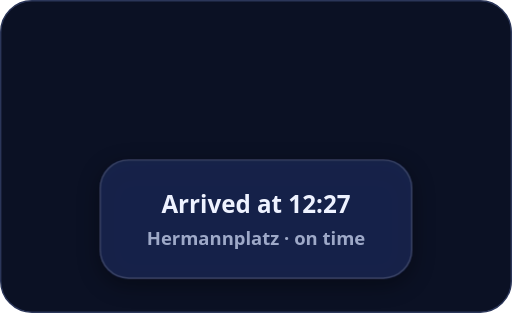
t = 0.00 s
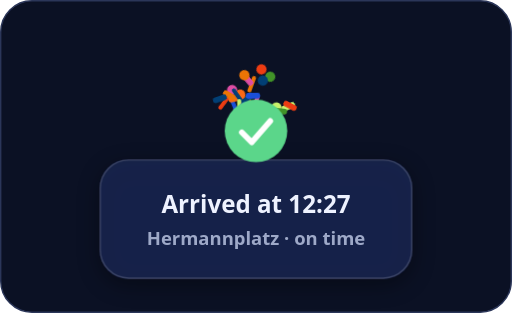
t = 0.64 s
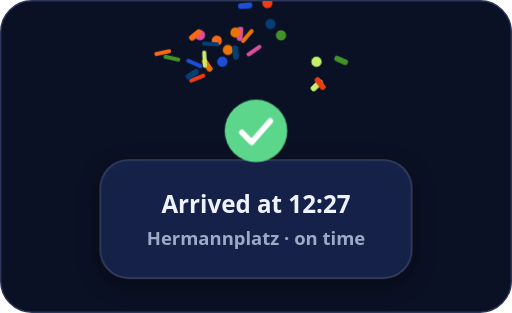
t = 1.54 s
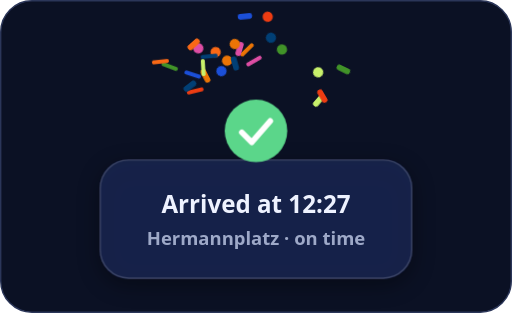
t = 2.12 s
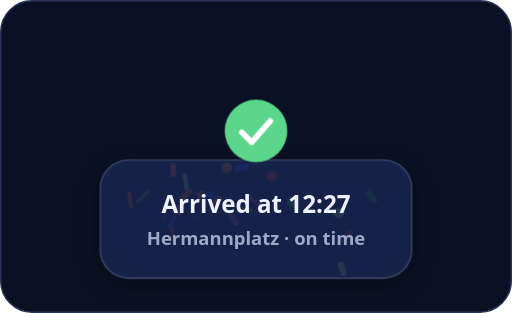
t = 3.43 s
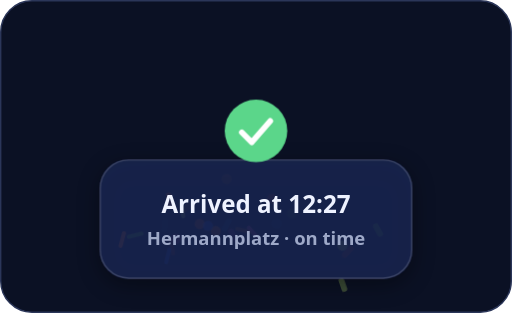
t = 3.65 s

The animated SVG that drew these frames (rendered in a browser with its animation timeline set to each time). Animation: 28 CSS @keyframes rules; one cycle of 4.50 s, repeats indefinitely.

<svg xmlns="http://www.w3.org/2000/svg" viewBox="0 0 360 220" width="360" height="220" role="img" aria-label="Arrival: a check mark and a short burst of confetti"><title>Arrival: a check mark and a short burst of confetti</title><style>text{font-family:system-ui,-apple-system,'Segoe UI',Roboto,'Helvetica Neue',Arial,sans-serif}.ck{stroke-dasharray:40;animation:ck 4.5s infinite}@keyframes ck{0%{stroke-dashoffset:40}12%,100%{stroke-dashoffset:0}}.cr{animation:cr 4.5s infinite;transform-box:fill-box;transform-origin:center}@keyframes cr{0%{transform:scale(.6);opacity:0}8%{transform:scale(1.08);opacity:1}14%,100%{transform:scale(1);opacity:1}}.c0{animation:c0 4.5s infinite}@keyframes c0{0%,12.1%{transform:translate(180px,92px) rotate(0);opacity:0;animation-timing-function:cubic-bezier(.15,.8,.4,1)}13.1%{opacity:1}36.1%{transform:translate(160.2px,35.0px) rotate(-89deg);animation-timing-function:cubic-bezier(.45,0,.9,.6)}78.1%{transform:translate(151.7px,157.5px) rotate(-222deg);opacity:1}88.1%,100%{transform:translate(151.7px,167.5px) rotate(-222deg);opacity:0}}.c1{animation:c1 4.5s infinite}@keyframes c1{0%,11.7%{transform:translate(180px,92px) rotate(0);opacity:0;animation-timing-function:cubic-bezier(.15,.8,.4,1)}12.7%{opacity:1}35.7%{transform:translate(165.6px,36.9px) rotate(-96deg);animation-timing-function:cubic-bezier(.45,0,.9,.6)}77.7%{transform:translate(159.4px,152.3px) rotate(-241deg);opacity:1}87.7%,100%{transform:translate(159.4px,162.3px) rotate(-241deg);opacity:0}}.c2{animation:c2 4.5s infinite}@keyframes c2{0%,10.5%{transform:translate(180px,92px) rotate(0);opacity:0;animation-timing-function:cubic-bezier(.15,.8,.4,1)}11.5%{opacity:1}34.5%{transform:translate(138.7px,54.9px) rotate(68deg);animation-timing-function:cubic-bezier(.45,0,.9,.6)}76.5%{transform:translate(121.0px,166.1px) rotate(170deg);opacity:1}86.5%,100%{transform:translate(121.0px,176.1px) rotate(170deg);opacity:0}}.c3{animation:c3 4.5s infinite}@keyframes c3{0%,11.6%{transform:translate(180px,92px) rotate(0);opacity:0;animation-timing-function:cubic-bezier(.15,.8,.4,1)}12.6%{opacity:1}35.6%{transform:translate(140.6px,24.6px) rotate(16deg);animation-timing-function:cubic-bezier(.45,0,.9,.6)}77.6%{transform:translate(123.7px,162.0px) rotate(40deg);opacity:1}87.6%,100%{transform:translate(123.7px,172.0px) rotate(40deg);opacity:0}}.c4{animation:c4 4.5s infinite}@keyframes c4{0%,10.6%{transform:translate(180px,92px) rotate(0);opacity:0;animation-timing-function:cubic-bezier(.15,.8,.4,1)}11.6%{opacity:1}34.6%{transform:translate(222.7px,60.0px) rotate(-44deg);animation-timing-function:cubic-bezier(.45,0,.9,.6)}76.6%{transform:translate(241.1px,192.9px) rotate(-109deg);opacity:1}86.6%,100%{transform:translate(241.1px,202.9px) rotate(-109deg);opacity:0}}.c5{animation:c5 4.5s infinite}@keyframes c5{0%,12.3%{transform:translate(180px,92px) rotate(0);opacity:0;animation-timing-function:cubic-bezier(.15,.8,.4,1)}13.3%{opacity:1}36.3%{transform:translate(136.6px,44.5px) rotate(-66deg);animation-timing-function:cubic-bezier(.45,0,.9,.6)}78.3%{transform:translate(118.0px,175.3px) rotate(-166deg);opacity:1}88.3%,100%{transform:translate(118.0px,185.3px) rotate(-166deg);opacity:0}}.c6{animation:c6 4.5s infinite}@keyframes c6{0%,10.2%{transform:translate(180px,92px) rotate(0);opacity:0;animation-timing-function:cubic-bezier(.15,.8,.4,1)}11.2%{opacity:1}34.2%{transform:translate(197.6px,24.8px) rotate(-91deg);animation-timing-function:cubic-bezier(.45,0,.9,.6)}76.2%{transform:translate(205.2px,142.2px) rotate(-227deg);opacity:1}86.2%,100%{transform:translate(205.2px,152.2px) rotate(-227deg);opacity:0}}.c7{animation:c7 4.5s infinite}@keyframes c7{0%,12.3%{transform:translate(180px,92px) rotate(0);opacity:0;animation-timing-function:cubic-bezier(.15,.8,.4,1)}13.3%{opacity:1}36.3%{transform:translate(137.3px,24.5px) rotate(-39deg);animation-timing-function:cubic-bezier(.45,0,.9,.6)}78.3%{transform:translate(119.0px,135.8px) rotate(-97deg);opacity:1}88.3%,100%{transform:translate(119.0px,145.8px) rotate(-97deg);opacity:0}}.c8{animation:c8 4.5s infinite}@keyframes c8{0%,11.0%{transform:translate(180px,92px) rotate(0);opacity:0;animation-timing-function:cubic-bezier(.15,.8,.4,1)}12.0%{opacity:1}35.0%{transform:translate(173.9px,25.3px) rotate(41deg);animation-timing-function:cubic-bezier(.45,0,.9,.6)}77.0%{transform:translate(171.3px,155.1px) rotate(103deg);opacity:1}87.0%,100%{transform:translate(171.3px,165.1px) rotate(103deg);opacity:0}}.c9{animation:c9 4.5s infinite}@keyframes c9{0%,11.2%{transform:translate(180px,92px) rotate(0);opacity:0;animation-timing-function:cubic-bezier(.15,.8,.4,1)}12.2%{opacity:1}35.2%{transform:translate(190.2px,16.8px) rotate(48deg);animation-timing-function:cubic-bezier(.45,0,.9,.6)}77.2%{transform:translate(194.6px,150.6px) rotate(119deg);opacity:1}87.2%,100%{transform:translate(194.6px,160.6px) rotate(119deg);opacity:0}}.c10{animation:c10 4.5s infinite}@keyframes c10{0%,10.6%{transform:translate(180px,92px) rotate(0);opacity:0;animation-timing-function:cubic-bezier(.15,.8,.4,1)}11.6%{opacity:1}34.6%{transform:translate(225.1px,58.7px) rotate(53deg);animation-timing-function:cubic-bezier(.45,0,.9,.6)}76.6%{transform:translate(244.5px,169.6px) rotate(134deg);opacity:1}86.6%,100%{transform:translate(244.5px,179.6px) rotate(134deg);opacity:0}}.c11{animation:c11 4.5s infinite}@keyframes c11{0%,12.3%{transform:translate(180px,92px) rotate(0);opacity:0;animation-timing-function:cubic-bezier(.15,.8,.4,1)}13.3%{opacity:1}36.3%{transform:translate(178.6px,35.5px) rotate(55deg);animation-timing-function:cubic-bezier(.45,0,.9,.6)}78.3%{transform:translate(178.0px,158.9px) rotate(138deg);opacity:1}88.3%,100%{transform:translate(178.0px,168.9px) rotate(138deg);opacity:0}}.c12{animation:c12 4.5s infinite}@keyframes c12{0%,12.3%{transform:translate(180px,92px) rotate(0);opacity:0;animation-timing-function:cubic-bezier(.15,.8,.4,1)}13.3%{opacity:1}36.3%{transform:translate(222.6px,43.3px) rotate(20deg);animation-timing-function:cubic-bezier(.45,0,.9,.6)}78.3%{transform:translate(240.8px,168.1px) rotate(49deg);opacity:1}88.3%,100%{transform:translate(240.8px,178.1px) rotate(49deg);opacity:0}}.c13{animation:c13 4.5s infinite}@keyframes c13{0%,12.7%{transform:translate(180px,92px) rotate(0);opacity:0;animation-timing-function:cubic-bezier(.15,.8,.4,1)}13.7%{opacity:1}36.7%{transform:translate(172.4px,3.8px) rotate(-5deg);animation-timing-function:cubic-bezier(.45,0,.9,.6)}78.7%{transform:translate(169.2px,141.0px) rotate(-13deg);opacity:1}88.7%,100%{transform:translate(169.2px,151.0px) rotate(-13deg);opacity:0}}.c14{animation:c14 4.5s infinite}@keyframes c14{0%,13.3%{transform:translate(180px,92px) rotate(0);opacity:0;animation-timing-function:cubic-bezier(.15,.8,.4,1)}14.3%{opacity:1}37.3%{transform:translate(120.6px,40.7px) rotate(103deg);animation-timing-function:cubic-bezier(.45,0,.9,.6)}79.3%{transform:translate(95.1px,163.0px) rotate(256deg);opacity:1}89.3%,100%{transform:translate(95.1px,173.0px) rotate(256deg);opacity:0}}.c15{animation:c15 4.5s infinite}@keyframes c15{0%,11.8%{transform:translate(180px,92px) rotate(0);opacity:0;animation-timing-function:cubic-bezier(.15,.8,.4,1)}12.8%{opacity:1}35.8%{transform:translate(152.4px,28.5px) rotate(-99deg);animation-timing-function:cubic-bezier(.45,0,.9,.6)}77.8%{transform:translate(140.5px,151.9px) rotate(-248deg);opacity:1}87.8%,100%{transform:translate(140.5px,161.9px) rotate(-248deg);opacity:0}}.c16{animation:c16 4.5s infinite}@keyframes c16{0%,10.5%{transform:translate(180px,92px) rotate(0);opacity:0;animation-timing-function:cubic-bezier(.15,.8,.4,1)}11.5%{opacity:1}34.5%{transform:translate(145.7px,45.8px) rotate(56deg);animation-timing-function:cubic-bezier(.45,0,.9,.6)}76.5%{transform:translate(130.9px,138.7px) rotate(139deg);opacity:1}86.5%,100%{transform:translate(130.9px,148.7px) rotate(139deg);opacity:0}}.c17{animation:c17 4.5s infinite}@keyframes c17{0%,11.8%{transform:translate(180px,92px) rotate(0);opacity:0;animation-timing-function:cubic-bezier(.15,.8,.4,1)}12.8%{opacity:1}35.8%{transform:translate(148.0px,30.8px) rotate(-87deg);animation-timing-function:cubic-bezier(.45,0,.9,.6)}77.8%{transform:translate(134.2px,164.3px) rotate(-218deg);opacity:1}87.8%,100%{transform:translate(134.2px,174.3px) rotate(-218deg);opacity:0}}.c18{animation:c18 4.5s infinite}@keyframes c18{0%,11.1%{transform:translate(180px,92px) rotate(0);opacity:0;animation-timing-function:cubic-bezier(.15,.8,.4,1)}12.1%{opacity:1}35.1%{transform:translate(188.0px,2.1px) rotate(76deg);animation-timing-function:cubic-bezier(.45,0,.9,.6)}77.1%{transform:translate(191.4px,133.1px) rotate(189deg);opacity:1}87.1%,100%{transform:translate(191.4px,143.1px) rotate(189deg);opacity:0}}.c19{animation:c19 4.5s infinite}@keyframes c19{0%,10.6%{transform:translate(180px,92px) rotate(0);opacity:0;animation-timing-function:cubic-bezier(.15,.8,.4,1)}11.6%{opacity:1}34.6%{transform:translate(168.8px,23.7px) rotate(95deg);animation-timing-function:cubic-bezier(.45,0,.9,.6)}76.6%{transform:translate(164.1px,158.0px) rotate(238deg);opacity:1}86.6%,100%{transform:translate(164.1px,168.0px) rotate(238deg);opacity:0}}.c20{animation:c20 4.5s infinite}@keyframes c20{0%,12.4%{transform:translate(180px,92px) rotate(0);opacity:0;animation-timing-function:cubic-bezier(.15,.8,.4,1)}13.4%{opacity:1}36.4%{transform:translate(143.8px,41.5px) rotate(-3deg);animation-timing-function:cubic-bezier(.45,0,.9,.6)}78.4%{transform:translate(128.2px,143.2px) rotate(-8deg);opacity:1}88.4%,100%{transform:translate(128.2px,153.2px) rotate(-8deg);opacity:0}}.c21{animation:c21 4.5s infinite}@keyframes c21{0%,12.3%{transform:translate(180px,92px) rotate(0);opacity:0;animation-timing-function:cubic-bezier(.15,.8,.4,1)}13.3%{opacity:1}36.3%{transform:translate(156.3px,43.3px) rotate(-27deg);animation-timing-function:cubic-bezier(.45,0,.9,.6)}78.3%{transform:translate(146.2px,154.3px) rotate(-68deg);opacity:1}88.3%,100%{transform:translate(146.2px,164.3px) rotate(-68deg);opacity:0}}.c22{animation:c22 4.5s infinite}@keyframes c22{0%,12.7%{transform:translate(180px,92px) rotate(0);opacity:0;animation-timing-function:cubic-bezier(.15,.8,.4,1)}13.7%{opacity:1}36.7%{transform:translate(240.0px,42.3px) rotate(24deg);animation-timing-function:cubic-bezier(.45,0,.9,.6)}78.7%{transform:translate(265.8px,158.0px) rotate(61deg);opacity:1}88.7%,100%{transform:translate(265.8px,168.0px) rotate(61deg);opacity:0}}.c23{animation:c23 4.5s infinite}@keyframes c23{0%,13.2%{transform:translate(180px,92px) rotate(0);opacity:0;animation-timing-function:cubic-bezier(.15,.8,.4,1)}14.2%{opacity:1}37.2%{transform:translate(114.2px,36.8px) rotate(78deg);animation-timing-function:cubic-bezier(.45,0,.9,.6)}79.2%{transform:translate(86.0px,165.8px) rotate(195deg);opacity:1}89.2%,100%{transform:translate(86.0px,175.8px) rotate(195deg);opacity:0}}.c24{animation:c24 4.5s infinite}@keyframes c24{0%,10.2%{transform:translate(180px,92px) rotate(0);opacity:0;animation-timing-function:cubic-bezier(.15,.8,.4,1)}11.2%{opacity:1}34.2%{transform:translate(165.6px,22.8px) rotate(28deg);animation-timing-function:cubic-bezier(.45,0,.9,.6)}76.2%{transform:translate(159.4px,118.0px) rotate(70deg);opacity:1}86.2%,100%{transform:translate(159.4px,128.0px) rotate(70deg);opacity:0}}.c25{animation:c25 4.5s infinite}@keyframes c25{0%,10.2%{transform:translate(180px,92px) rotate(0);opacity:0;animation-timing-function:cubic-bezier(.15,.8,.4,1)}11.2%{opacity:1}34.2%{transform:translate(135.2px,52.2px) rotate(-33deg);animation-timing-function:cubic-bezier(.45,0,.9,.6)}76.2%{transform:translate(115.9px,150.3px) rotate(-83deg);opacity:1}86.2%,100%{transform:translate(115.9px,160.3px) rotate(-83deg);opacity:0}}@media (prefers-reduced-motion:reduce){*{animation:none!important}}</style><defs><filter id="sh" x="-25%" y="-25%" width="150%" height="170%"><feGaussianBlur in="SourceAlpha" stdDeviation="8"/><feOffset dy="4" result="b"/><feFlood flood-color="#000000" flood-opacity="0.45"/><feComposite in2="b" operator="in"/><feMerge><feMergeNode/><feMergeNode in="SourceGraphic"/></feMerge></filter></defs><rect x="0.5" y="0.5" width="359" height="219" rx="22" fill="#0B1124" stroke="#2B3659"/><clipPath id="ac"><rect x="1" y="1" width="358" height="218" rx="21"/></clipPath><g clip-path="url(#ac)"><g class="c0" transform="translate(158.7 53.5) rotate(-67)"><circle r="3.6" fill="#EB7405"/></g><g class="c1" transform="translate(164.6 55.2) rotate(-72)"><rect x="-5" y="-2" width="10" height="4" rx="1.5" fill="#013F75"/></g><g class="c2" transform="translate(135.7 70.5) rotate(51)"><rect x="-1.4" y="-6" width="2.8" height="12" rx="1.2" fill="#ED3C12"/></g><g class="c3" transform="translate(137.8 44.7) rotate(12)"><circle r="3.6" fill="#DE4DA4"/></g><g class="c4" transform="translate(225.8 74.8) rotate(-33)"><rect x="-5" y="-2" width="10" height="4" rx="1.5" fill="#C8F16B"/></g><g class="c5" transform="translate(133.5 61.6) rotate(-50)"><rect x="-1.4" y="-6" width="2.8" height="12" rx="1.2" fill="#1B4FD8"/></g><g class="c6" transform="translate(198.9 44.9) rotate(-68)"><circle r="3.6" fill="#419328"/></g><g class="c7" transform="translate(134.3 44.6) rotate(-29)"><rect x="-5" y="-2" width="10" height="4" rx="1.5" fill="#F96815"/></g><g class="c8" transform="translate(173.5 45.3) rotate(31)"><rect x="-1.4" y="-6" width="2.8" height="12" rx="1.2" fill="#EB7405"/></g><g class="c9" transform="translate(191.0 38.1) rotate(36)"><circle r="3.6" fill="#013F75"/></g><g class="c10" transform="translate(228.4 73.7) rotate(40)"><rect x="-5" y="-2" width="10" height="4" rx="1.5" fill="#ED3C12"/></g><g class="c11" transform="translate(178.5 53.9) rotate(41)"><rect x="-1.4" y="-6" width="2.8" height="12" rx="1.2" fill="#DE4DA4"/></g><g class="c12" transform="translate(225.6 60.6) rotate(15)"><circle r="3.6" fill="#C8F16B"/></g><g class="c13" transform="translate(171.9 27.0) rotate(-4)"><rect x="-5" y="-2" width="10" height="4" rx="1.5" fill="#1B4FD8"/></g><g class="c14" transform="translate(116.3 58.4) rotate(77)"><rect x="-1.4" y="-6" width="2.8" height="12" rx="1.2" fill="#419328"/></g><g class="c15" transform="translate(150.4 48.0) rotate(-74)"><circle r="3.6" fill="#F96815"/></g><g class="c16" transform="translate(143.2 62.7) rotate(42)"><rect x="-5" y="-2" width="10" height="4" rx="1.5" fill="#EB7405"/></g><g class="c17" transform="translate(145.7 49.9) rotate(-65)"><rect x="-1.4" y="-6" width="2.8" height="12" rx="1.2" fill="#013F75"/></g><g class="c18" transform="translate(188.5 25.6) rotate(57)"><circle r="3.6" fill="#ED3C12"/></g><g class="c19" transform="translate(168.0 44.0) rotate(71)"><rect x="-5" y="-2" width="10" height="4" rx="1.5" fill="#DE4DA4"/></g><g class="c20" transform="translate(141.2 59.1) rotate(-2)"><rect x="-1.4" y="-6" width="2.8" height="12" rx="1.2" fill="#C8F16B"/></g><g class="c21" transform="translate(154.7 60.6) rotate(-20)"><circle r="3.6" fill="#1B4FD8"/></g><g class="c22" transform="translate(244.3 59.7) rotate(18)"><rect x="-5" y="-2" width="10" height="4" rx="1.5" fill="#419328"/></g><g class="c23" transform="translate(109.5 55.1) rotate(58)"><rect x="-1.4" y="-6" width="2.8" height="12" rx="1.2" fill="#F96815"/></g><g class="c24" transform="translate(164.6 43.2) rotate(21)"><circle r="3.6" fill="#EB7405"/></g><g class="c25" transform="translate(132.0 68.2) rotate(-25)"><rect x="-5" y="-2" width="10" height="4" rx="1.5" fill="#013F75"/></g><rect x="70" y="112" width="220" height="84" rx="20" fill="#1A2550" fill-opacity="0.86" filter="url(#sh)"/><rect x="70.5" y="112.5" width="219" height="83" rx="20" fill="none" stroke="#FFFFFF" stroke-opacity="0.16"/><g class="cr" transform="translate(0 0)"><circle cx="180" cy="92" r="22" fill="#5BD68A"/><path class="ck" d="M170 93l7 7l13-15" fill="none" stroke="#FFFFFF" stroke-width="4" stroke-linecap="round" stroke-linejoin="round"/></g><text x="180" y="150" font-size="17" fill="#EEF2FF" font-weight="800" text-anchor="middle" >Arrived at 12:27</text><text x="180" y="172" font-size="13" fill="#9EA9C8" font-weight="600" text-anchor="middle" >Hermannplatz · on time</text></g></svg>
